Labelled photos from "dataset-glomeruli", an image-classification folder in fauzanaqil/combination-deep-transfer-learning. The possible labels are: focal, normal, sclerosed.

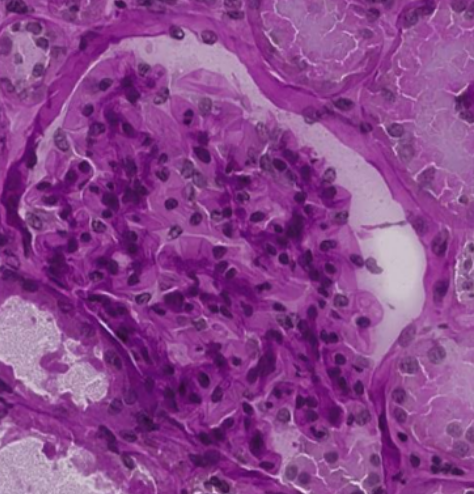
Label: normal

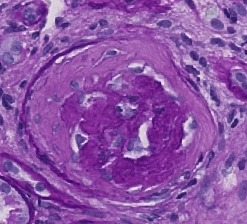
Label: focal

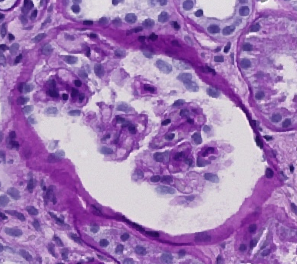
Label: focal

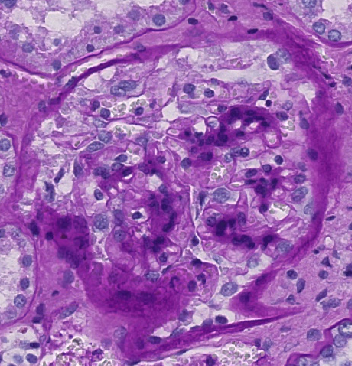
Label: sclerosed

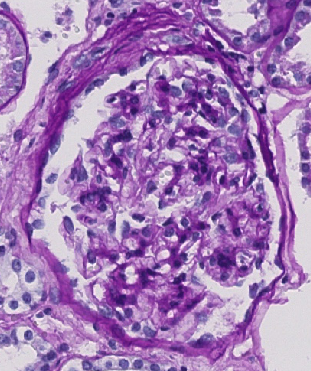
Label: sclerosed

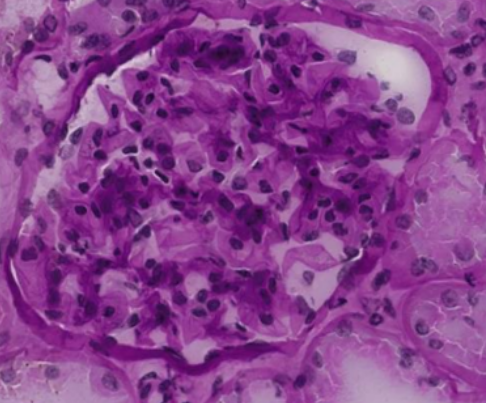
Label: normal
